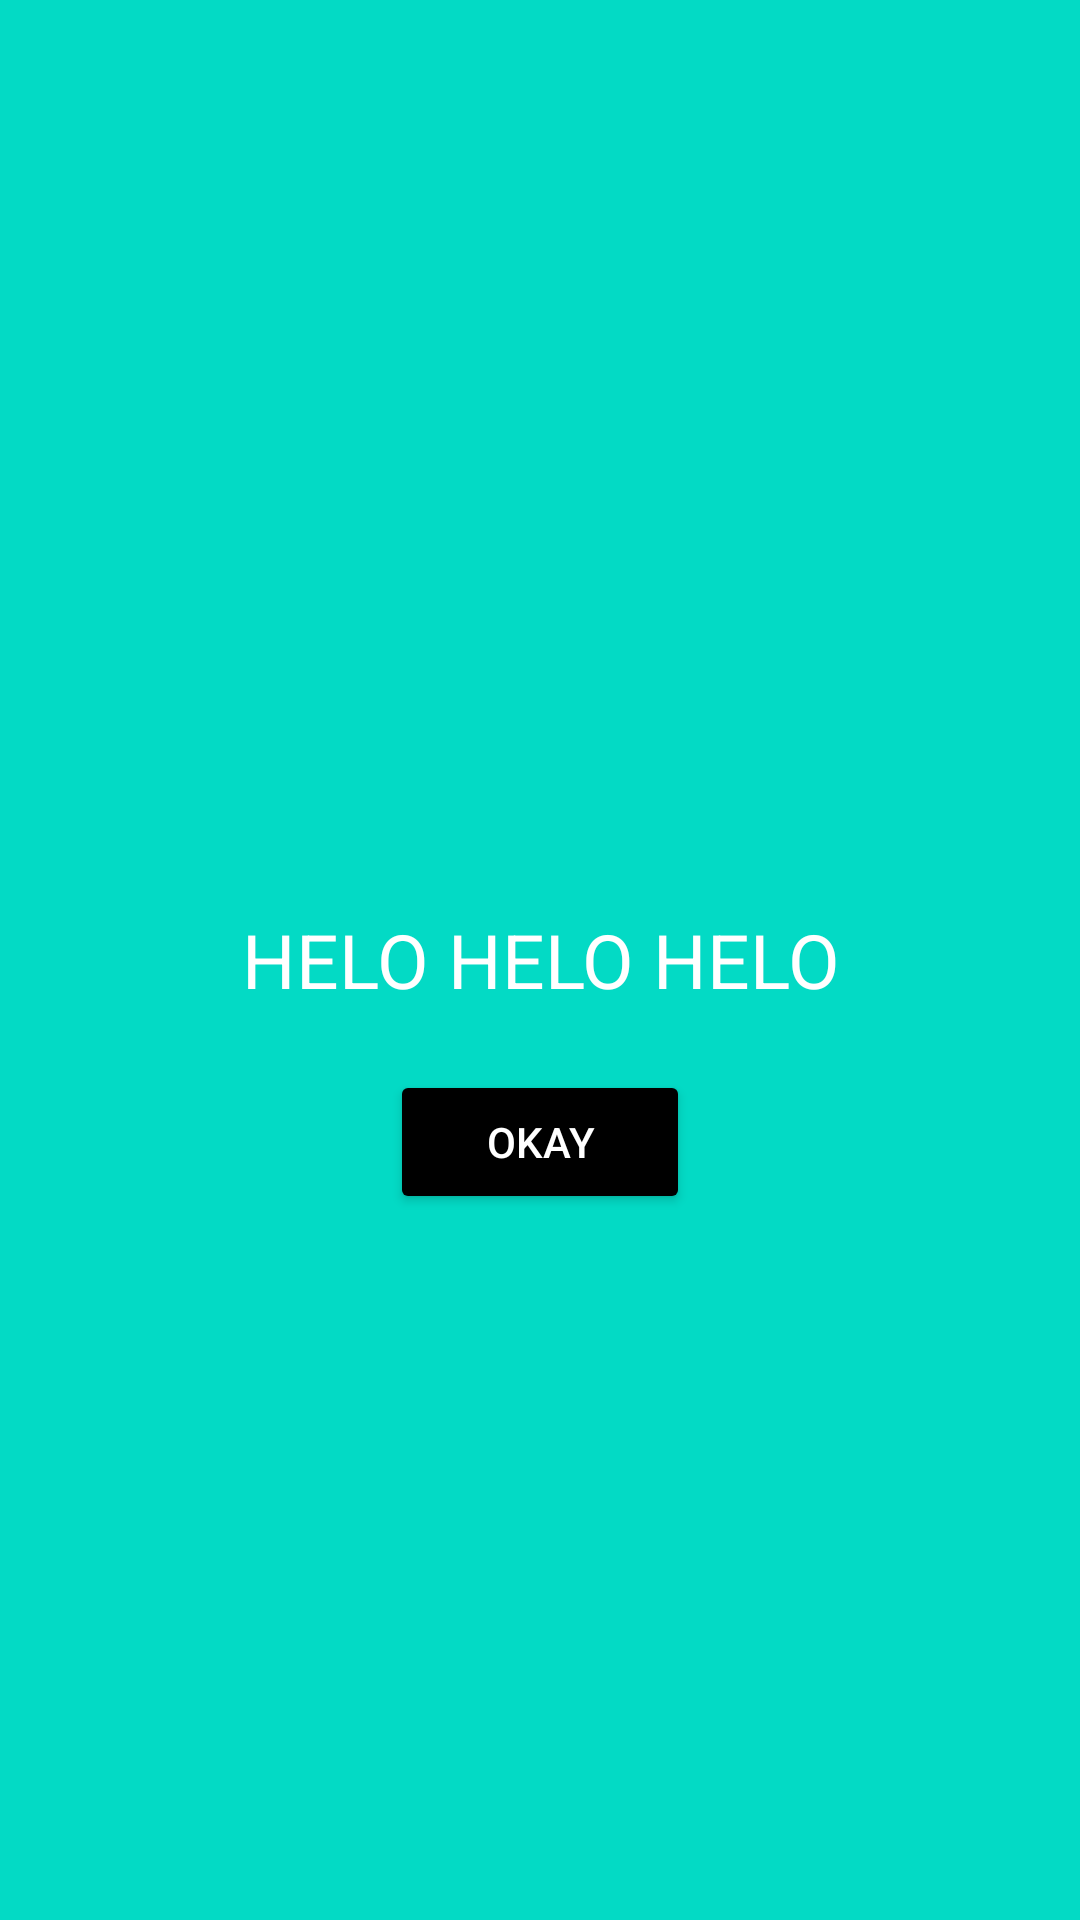

This screen was rendered from an Android layout file. Write that file and the resources it references.
<!-- AndroidManifest.xml: application theme Theme.MagicApp -->
<!-- res/layout/custom_dialog.xml -->
<?xml version="1.0" encoding="utf-8"?>
<RelativeLayout xmlns:android="http://schemas.android.com/apk/res/android"
    android:layout_width="300dp"
    android:layout_gravity="center"
    android:background="@color/teal_200"
    android:layout_height="200dp">


    <TextView
        android:id="@+id/tasknameTv"
        android:layout_width="match_parent"
        android:layout_height="wrap_content"
        android:layout_centerInParent="true"
        android:layout_margin="20dp"
        android:textColor="@color/white"
        android:text="HELO HELO HELO"
        android:textAlignment="center"
        android:textSize="25dp"></TextView>
    <Button
        android:id="@+id/okayBtn"
        android:layout_width="100dp"
        android:layout_height="wrap_content"
        android:backgroundTint="@color/black"
        android:textColor="@color/white"
        android:text="OKay"
        android:layout_centerInParent="true"
        android:layout_below="@+id/tasknameTv"></Button>

</RelativeLayout>
<!-- resources referenced by this layout -->
<resources>
  <style name="Theme.MagicApp" parent="Theme.MaterialComponents.DayNight.DarkActionBar">
          
          <item name="colorPrimary">@color/purple_500</item>
          <item name="colorPrimaryVariant">@color/purple_700</item>
          <item name="colorOnPrimary">@color/white</item>
          
          <item name="colorSecondary">@color/teal_200</item>
          <item name="colorSecondaryVariant">@color/teal_700</item>
          <item name="colorOnSecondary">@color/black</item>
          
          <item name="android:statusBarColor" tools:targetApi="l">?attr/colorPrimaryVariant</item>
          
      </style>
  <!-- not gathered from this repository: default colours our renderer supplied (Android Studio template values) -->
  <color name="purple_500">#FF6200EE</color>
  <color name="purple_700">#FF3700B3</color>
  <color name="teal_200">#FF03DAC5</color>
  <color name="teal_700">#FF018786</color>
  <color name="black">#FF000000</color>
  <color name="white">#FFFFFFFF</color>
</resources>
